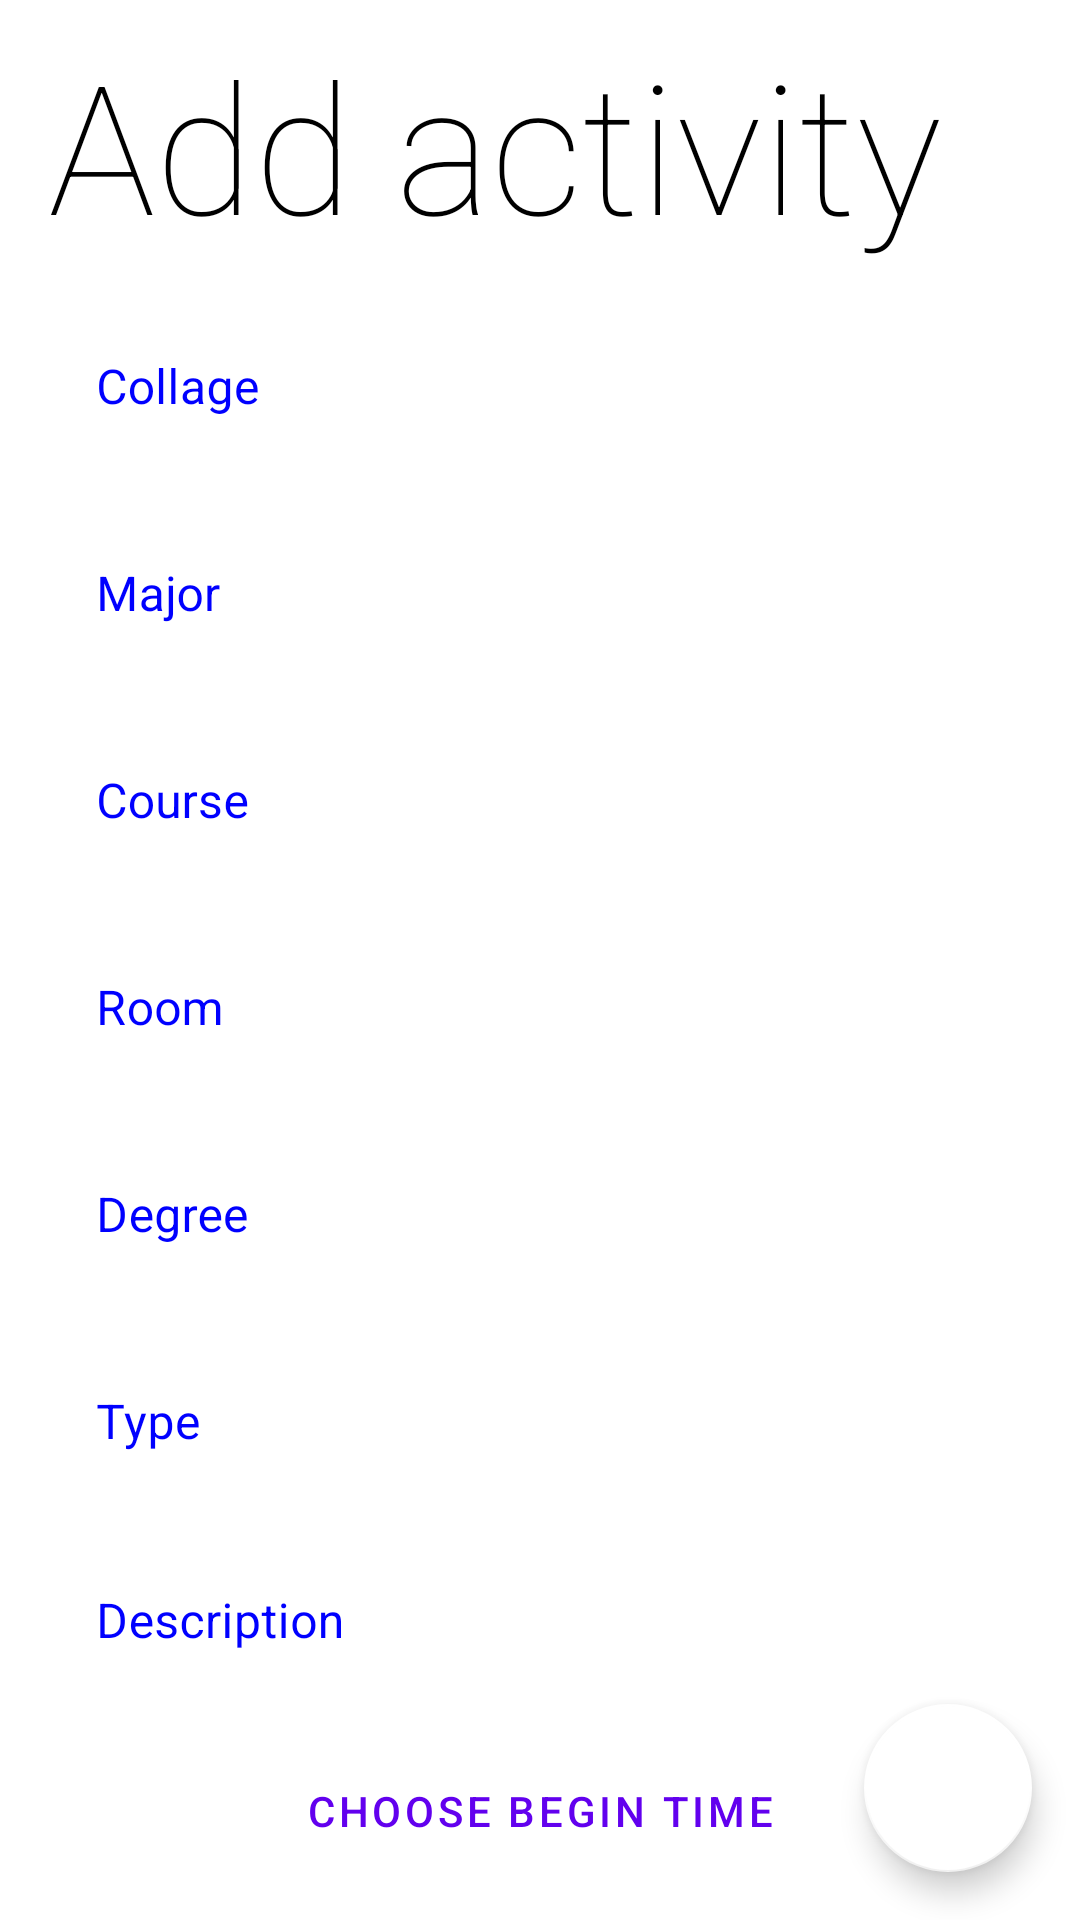

Reconstruct the res/layout file that produces this screen, plus the resources it refers to.
<!-- AndroidManifest.xml: application theme Theme.Student_Schedule_App -->
<!-- res/layout/activity_add.xml -->
<?xml version="1.0" encoding="utf-8"?>
    <androidx.constraintlayout.widget.ConstraintLayout
        xmlns:android="http://schemas.android.com/apk/res/android"
        xmlns:app="http://schemas.android.com/apk/res-auto"
        xmlns:tools="http://schemas.android.com/tools"
        android:layout_width="match_parent"
        android:layout_height="match_parent"
        tools:context=".AddActivity"
        android:background="@color/white"
        >

    <TextView
        android:id="@+id/add_title"
        android:layout_width="match_parent"
        android:layout_height="wrap_content"
        android:textSize="60sp"
        android:fontFamily="sans-serif-thin"
        android:text="Add activity"
        android:textColor="@color/black"
        app:layout_constraintTop_toTopOf="parent"
        android:layout_marginStart="16dp"
        android:layout_marginTop="8dp"/>


        <com.google.android.material.textfield.TextInputLayout
            android:id="@+id/outlinedTextField"
            app:layout_constraintStart_toStartOf="parent"
            app:layout_constraintStart_toEndOf="parent"
            app:layout_constraintTop_toBottomOf="@+id/add_title"
            android:layout_width="match_parent"
            android:layout_height="wrap_content"
            android:hint="@string/collage"
            android:textColorHint="#0000FF"
            android:layout_marginTop="8dp"
            android:layout_marginStart="16dp"
            android:layout_marginEnd="16dp"
            style="@style/Widget.MaterialComponents.TextInputLayout.OutlinedBox.ExposedDropdownMenu">

            <AutoCompleteTextView
                android:id="@+id/collage_spinner"
                android:layout_width="match_parent"
                android:layout_height="wrap_content"
                android:inputType="none"
                android:background="#FFFFFF"
                android:textColor="@color/black"
                />

        </com.google.android.material.textfield.TextInputLayout>


        <com.google.android.material.textfield.TextInputLayout
            android:id="@+id/outlinedTextField2"
            android:textColorHint="#0000FF"
            app:layout_constraintStart_toStartOf="parent"
            app:layout_constraintStart_toEndOf="parent"
            app:layout_constraintTop_toBottomOf="@id/outlinedTextField"
            android:layout_width="match_parent"
            android:layout_height="wrap_content"
            android:hint="@string/major"
            android:layout_marginTop="8dp"
            android:layout_marginStart="16dp"
            android:layout_marginEnd="16dp"
            style="@style/Widget.MaterialComponents.TextInputLayout.OutlinedBox.ExposedDropdownMenu">

            <AutoCompleteTextView
                android:id="@+id/major_spinner"
                android:layout_width="match_parent"
                android:layout_height="wrap_content"
                android:inputType="none"
                android:background="#FFFFFF"
                android:textColor="@color/black"
                />

        </com.google.android.material.textfield.TextInputLayout>


        <com.google.android.material.textfield.TextInputLayout
            android:id="@+id/outlinedTextField3"
            android:textColorHint="#0000FF"
            app:layout_constraintStart_toStartOf="parent"
            app:layout_constraintStart_toEndOf="parent"
            app:layout_constraintTop_toBottomOf="@id/outlinedTextField2"
            android:layout_width="match_parent"
            android:layout_height="wrap_content"
            android:hint="@string/course"
            android:layout_marginTop="8dp"
            android:layout_marginStart="16dp"
            android:layout_marginEnd="16dp"
            style="@style/Widget.MaterialComponents.TextInputLayout.OutlinedBox.ExposedDropdownMenu">

            <AutoCompleteTextView
                android:id="@+id/course_spinner"
                android:layout_width="match_parent"
                android:layout_height="wrap_content"
                android:inputType="none"
                android:background="#FFFFFF"
                android:textColor="@color/black"
                />

        </com.google.android.material.textfield.TextInputLayout>


        <com.google.android.material.textfield.TextInputLayout
            android:id="@+id/outlinedTextField4"
            android:textColorHint="#0000FF"
            app:layout_constraintStart_toStartOf="parent"
            app:layout_constraintStart_toEndOf="parent"
            app:layout_constraintTop_toBottomOf="@id/outlinedTextField3"
            android:layout_width="match_parent"
            android:layout_height="wrap_content"
            android:hint="@string/room"
            android:layout_marginTop="8dp"
            android:layout_marginStart="16dp"
            android:layout_marginEnd="16dp"
            style="@style/Widget.MaterialComponents.TextInputLayout.OutlinedBox.ExposedDropdownMenu">

            <AutoCompleteTextView
                android:id="@+id/room_spinner"
                android:layout_width="match_parent"
                android:layout_height="wrap_content"
                android:inputType="none"
                android:background="#FFFFFF"
                android:textColor="@color/black"
                />

        </com.google.android.material.textfield.TextInputLayout>


        <com.google.android.material.textfield.TextInputLayout
            android:id="@+id/outlinedTextField5"
            android:textColorHint="#0000FF"
            app:layout_constraintStart_toStartOf="parent"
            app:layout_constraintStart_toEndOf="parent"
            app:layout_constraintTop_toBottomOf="@id/outlinedTextField4"
            android:layout_width="match_parent"
            android:layout_height="wrap_content"
            android:hint="@string/degree"
            android:layout_marginTop="8dp"
            android:layout_marginStart="16dp"
            android:layout_marginEnd="16dp"
            style="@style/Widget.MaterialComponents.TextInputLayout.OutlinedBox.ExposedDropdownMenu">

            <AutoCompleteTextView
                android:id="@+id/degree_spinner"
                android:layout_width="match_parent"
                android:layout_height="wrap_content"
                android:inputType="none"
                android:background="#FFFFFF"
                android:textColor="@color/black"
                />

        </com.google.android.material.textfield.TextInputLayout>

    <com.google.android.material.textfield.TextInputLayout
        android:id="@+id/outlinedTextField6"
        android:textColorHint="#0000FF"
        app:layout_constraintStart_toStartOf="parent"
        app:layout_constraintStart_toEndOf="parent"
        app:layout_constraintTop_toBottomOf="@id/outlinedTextField5"
        android:layout_width="match_parent"
        android:layout_height="wrap_content"
        android:hint="@string/type"
        android:layout_marginTop="8dp"
        android:layout_marginStart="16dp"
        android:layout_marginEnd="16dp"
        style="@style/Widget.MaterialComponents.TextInputLayout.OutlinedBox.ExposedDropdownMenu">

        <AutoCompleteTextView
            android:id="@+id/type_spinner"
            android:layout_width="match_parent"
            android:layout_height="wrap_content"
            android:inputType="none"
            android:background="#FFFFFF"
            android:textColor="@color/black"
            />

    </com.google.android.material.textfield.TextInputLayout>

        <com.google.android.material.textfield.TextInputLayout
            android:id="@+id/textField"
            android:textColorHint="#0000FF"
            app:layout_constraintStart_toStartOf="parent"
            app:layout_constraintStart_toEndOf="parent"
            app:layout_constraintTop_toBottomOf="@id/outlinedTextField6"
            android:layout_width="match_parent"
            android:layout_height="wrap_content"
            android:layout_marginTop="11dp"
            android:layout_marginStart="16dp"
            android:layout_marginEnd="16dp"
            android:hint="@string/description"

            >

            <com.google.android.material.textfield.TextInputEditText
                android:id="@+id/description_text"
                android:layout_width="match_parent"
                android:layout_height="wrap_content"
                android:background="#FFFFFF"
                android:textColor="@color/black"
                />

        </com.google.android.material.textfield.TextInputLayout>

        <Button
            android:id="@+id/button"
            android:layout_width="match_parent"
            android:layout_height="wrap_content"
            android:text="Choose begin time"
            app:layout_constraintStart_toStartOf="parent"
            app:layout_constraintStart_toEndOf="parent"
            app:layout_constraintTop_toBottomOf="@id/textField"
            android:layout_marginTop="11dp"
            android:layout_marginStart="16dp"
            android:layout_marginEnd="16dp"
            style="?attr/materialButtonOutlinedStyle"
        ></Button>

    <Button
        android:id="@+id/button2"
        android:layout_width="match_parent"
        android:layout_height="wrap_content"
        android:text="Choose end time"
        app:layout_constraintStart_toStartOf="parent"
        app:layout_constraintStart_toEndOf="parent"
        app:layout_constraintTop_toBottomOf="@id/button"
        android:layout_marginTop="10dp"
        android:layout_marginStart="16dp"
        android:layout_marginEnd="16dp"
        style="?attr/materialButtonOutlinedStyle"
        ></Button>

    <Button
        android:id="@+id/button3"
        android:layout_width="match_parent"
        android:layout_height="wrap_content"
        android:text="Choose day"
        app:layout_constraintStart_toStartOf="parent"
        app:layout_constraintStart_toEndOf="parent"
        app:layout_constraintTop_toBottomOf="@id/button2"
        android:layout_marginTop="10dp"
        android:layout_marginStart="16dp"
        android:layout_marginEnd="16dp"
        style="?attr/materialButtonOutlinedStyle"
        ></Button>

        <com.google.android.material.floatingactionbutton.FloatingActionButton
            android:id="@+id/add_fab"
            android:layout_width="wrap_content"
            android:layout_height="wrap_content"
            app:layout_constraintEnd_toEndOf="parent"
            app:layout_constraintBottom_toBottomOf="parent"
            android:layout_marginEnd="16dp"
            android:layout_marginBottom="16dp"

            android:src="@drawable/ic_baseline_save_24"
            app:backgroundTint="@color/white"
            />



    </androidx.constraintlayout.widget.ConstraintLayout>
<!-- resources referenced by this layout -->
<resources>
  <string name="collage">Collage</string>
  <string name="course">Course</string>
  <string name="degree">Degree</string>
  <string name="description">Description</string>
  <string name="major">Major</string>
  <string name="room">Room</string>
  <string name="type">Type</string>
  <style name="Theme.Student_Schedule_App" parent="Theme.MaterialComponents.NoActionBar">
          
          <item name="colorPrimary">@color/purple_500</item>
          <item name="colorPrimaryVariant">@color/purple_700</item>
          <item name="colorOnPrimary">@color/white</item>
          
          <item name="colorSecondary">@color/teal_200</item>
          <item name="colorSecondaryVariant">@color/teal_700</item>
          <item name="colorOnSecondary">@color/black</item>
          
          <item name="android:statusBarColor" tools:targetApi="l">?attr/colorPrimaryVariant</item>
          
      </style>
  <!-- not gathered from this repository: default colours our renderer supplied (Android Studio template values) -->
  <color name="purple_500">#FF6200EE</color>
  <color name="purple_700">#FF3700B3</color>
  <color name="teal_200">#FF03DAC5</color>
  <color name="teal_700">#FF018786</color>
  <color name="black">#FF000000</color>
  <color name="white">#FFFFFFFF</color>
</resources>
